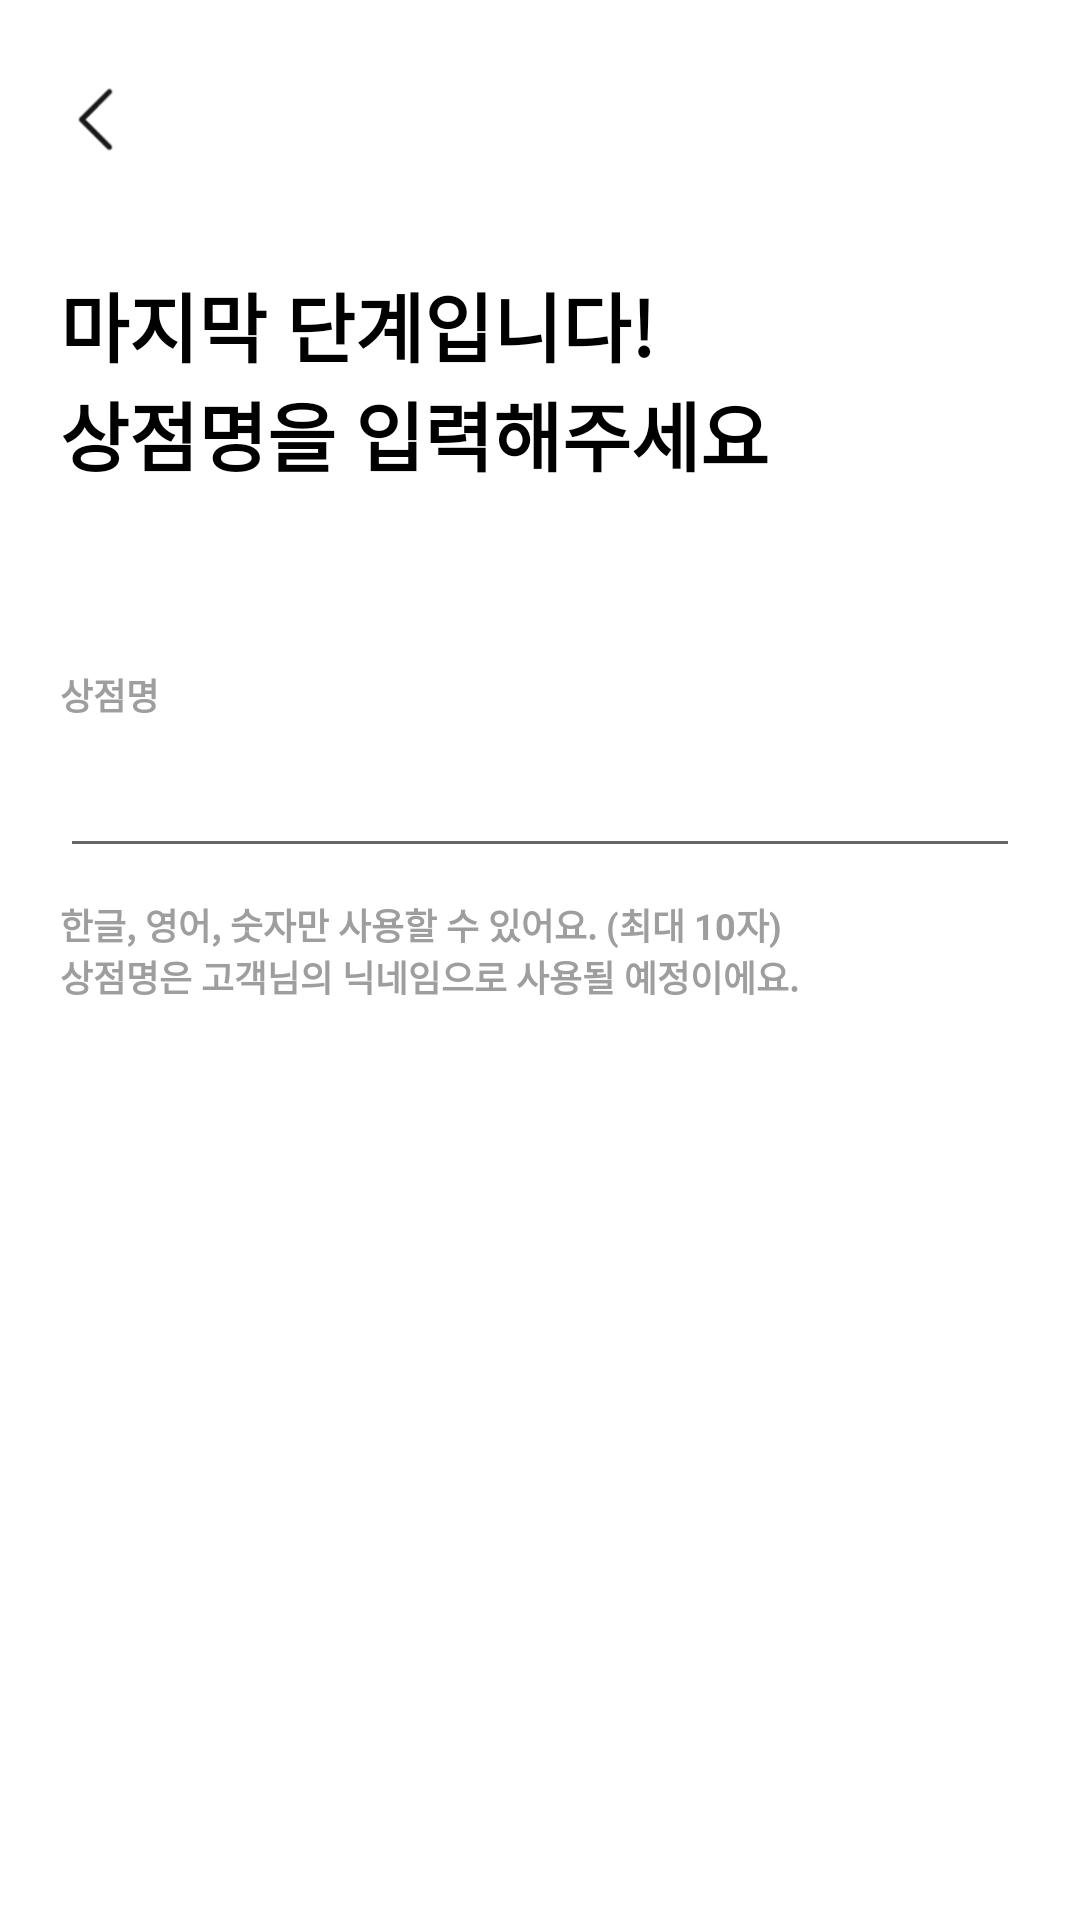

Android layout source for this screen:
<!-- AndroidManifest.xml: activity theme AppTheme.NoActionBar -->
<!-- res/layout/activity_store_name.xml -->
<?xml version="1.0" encoding="utf-8"?>
<androidx.constraintlayout.widget.ConstraintLayout xmlns:android="http://schemas.android.com/apk/res/android"
    xmlns:tools="http://schemas.android.com/tools"
    android:layout_width="match_parent"
    android:layout_height="match_parent"
    xmlns:app="http://schemas.android.com/apk/res-auto"
    tools:context=".src.main.login.StoreNameActivity"
    android:background="@color/white">

    <androidx.constraintlayout.widget.ConstraintLayout
        android:id="@+id/ll_appbar_wl"
        android:layout_width="match_parent"
        android:layout_height="70sp"
        android:orientation="horizontal"
        android:paddingTop="10sp"
        app:layout_constraintTop_toTopOf="parent"
        app:layout_constraintEnd_toEndOf="parent"
        app:layout_constraintStart_toStartOf="parent">

        <androidx.appcompat.widget.AppCompatImageButton
            android:id="@+id/btn_go_back"
            android:layout_width="24sp"
            android:layout_height="24sp"
            android:layout_marginStart="20sp"
            android:background="@drawable/circle_ripple_effect"
            android:scaleType="fitCenter"
            android:src="@drawable/left_arrow"
            app:layout_constraintBottom_toBottomOf="parent"
            app:layout_constraintStart_toStartOf="parent"
            app:layout_constraintTop_toTopOf="parent" />

    </androidx.constraintlayout.widget.ConstraintLayout>

    <androidx.appcompat.widget.AppCompatTextView
        android:id="@+id/tv_store_name"
        android:layout_width="wrap_content"
        android:layout_height="wrap_content"
        android:text="@string/storename"
        android:textColor="@color/black"
        android:textSize="25sp"
        android:textStyle="bold"
        android:layout_margin="20sp"
        app:layout_constraintStart_toStartOf="parent"
        app:layout_constraintTop_toBottomOf="@id/ll_appbar_wl" />

    <LinearLayout
        android:id="@+id/ll_edit_store"
        android:layout_width="match_parent"
        android:layout_height="wrap_content"
        android:layout_marginStart="20sp"
        android:layout_marginEnd="20sp"
        android:layout_marginTop="60sp"
        android:orientation="vertical"
        app:layout_constraintStart_toStartOf="parent"
        app:layout_constraintTop_toBottomOf="@id/tv_store_name">

        <androidx.appcompat.widget.AppCompatTextView
            android:layout_width="wrap_content"
            android:layout_height="wrap_content"
            android:text="상점명"
            android:textColor="@color/gray"
            android:textSize="12sp"
            android:textStyle="bold" />

        <androidx.appcompat.widget.AppCompatEditText
            android:id="@+id/et_store_name"
            android:layout_width="match_parent"
            android:layout_height="wrap_content"
            android:textColor="@color/black"
            android:textSize="20sp"
            android:maxLength="10"
            android:textStyle="bold"
            android:inputType="text"
            android:layout_marginTop="5sp" />

        <androidx.appcompat.widget.AppCompatTextView
            android:layout_width="wrap_content"
            android:layout_height="wrap_content"
            android:layout_marginTop="10sp"
            android:text="@string/store_info"
            android:textColor="@color/gray"
            android:textSize="12sp"
            android:textStyle="bold" />

    </LinearLayout>

    <androidx.appcompat.widget.AppCompatButton
        android:id="@+id/btn_final_store_name"
        android:layout_width="match_parent"
        android:layout_height="50sp"
        android:layout_marginStart="33sp"
        android:layout_marginEnd="33sp"
        android:layout_marginBottom="40sp"
        android:background="@drawable/rectangle_ripple_effect"
        android:text="확인"
        android:textColor="@color/white"
        android:textSize="16sp"
        android:textStyle="bold"
        app:layout_constraintBottom_toBottomOf="parent"
        app:layout_constraintEnd_toEndOf="parent"
        app:layout_constraintStart_toStartOf="parent" />

</androidx.constraintlayout.widget.ConstraintLayout>
<!-- resources referenced by this layout -->
<resources>
  <color name="black">#000000</color>
  <color name="gray">#9e9e9e</color>
  <color name="white">#FFFFFF</color>
  <!-- drawable left_arrow: png bitmap (drawable, 2401 bytes) -->
  <string name="store_info">한글, 영어, 숫자만 사용할 수 있어요. (최대 10자)\n상점명은 고객님의 닉네임으로 사용될 예정이에요.</string>
  <string name="storename">마지막 단계입니다!\n상점명을 입력해주세요</string>
  <style name="AppTheme.NoActionBar" parent="AppTheme">
          <item name="android:statusBarColor">@android:color/transparent</item>
          <item name="windowActionBar">false</item>
          <item name="windowNoTitle">true</item>
          <item name="android:windowSoftInputMode">adjustResize</item>
          <item name="android:windowTranslucentStatus">true</item>
      </style>
  <style name="AppTheme" parent="Theme.AppCompat.DayNight">
          <item name="colorPrimary">@color/colorPrimary</item>
          <item name="colorPrimaryDark">@color/colorPrimaryDark</item>
          <item name="colorAccent">@color/colorAccent</item>
          <item name="android:windowLightStatusBar" tools:targetApi="23">true</item>
          <item name="bottomSheetDialogTheme">@style/AppBottomSheetDialogTheme</item>
          <item name="android:windowTranslucentStatus">true</item>
      </style>
  <color name="colorPrimary">#fcfcfc</color>
  <color name="colorPrimaryDark">#ffffff</color>
  <color name="colorAccent">#889dfe</color>
  <style name="AppBottomSheetDialogTheme" parent="Theme.Design.Light.BottomSheetDialog">
          <item name="bottomSheetStyle">@style/AppModalStyle</item>
          <item name="android:windowTranslucentStatus">true</item>
      </style>
  <style name="AppModalStyle" parent="Widget.Design.BottomSheet.Modal">
          <item name="android:background">@drawable/radius_background</item>
          <item name="android:windowTranslucentStatus">true</item>
      </style>
  <!-- drawable radius_background (drawable) -->
  <?xml version="1.0" encoding="utf-8"?>
  <shape xmlns:android="http://schemas.android.com/apk/res/android"
      android:shape="rectangle">
      <solid android:color="@color/white"/>
  
      <corners
          android:topLeftRadius="15dp"
          android:topRightRadius="15dp" />
  </shape>
</resources>
